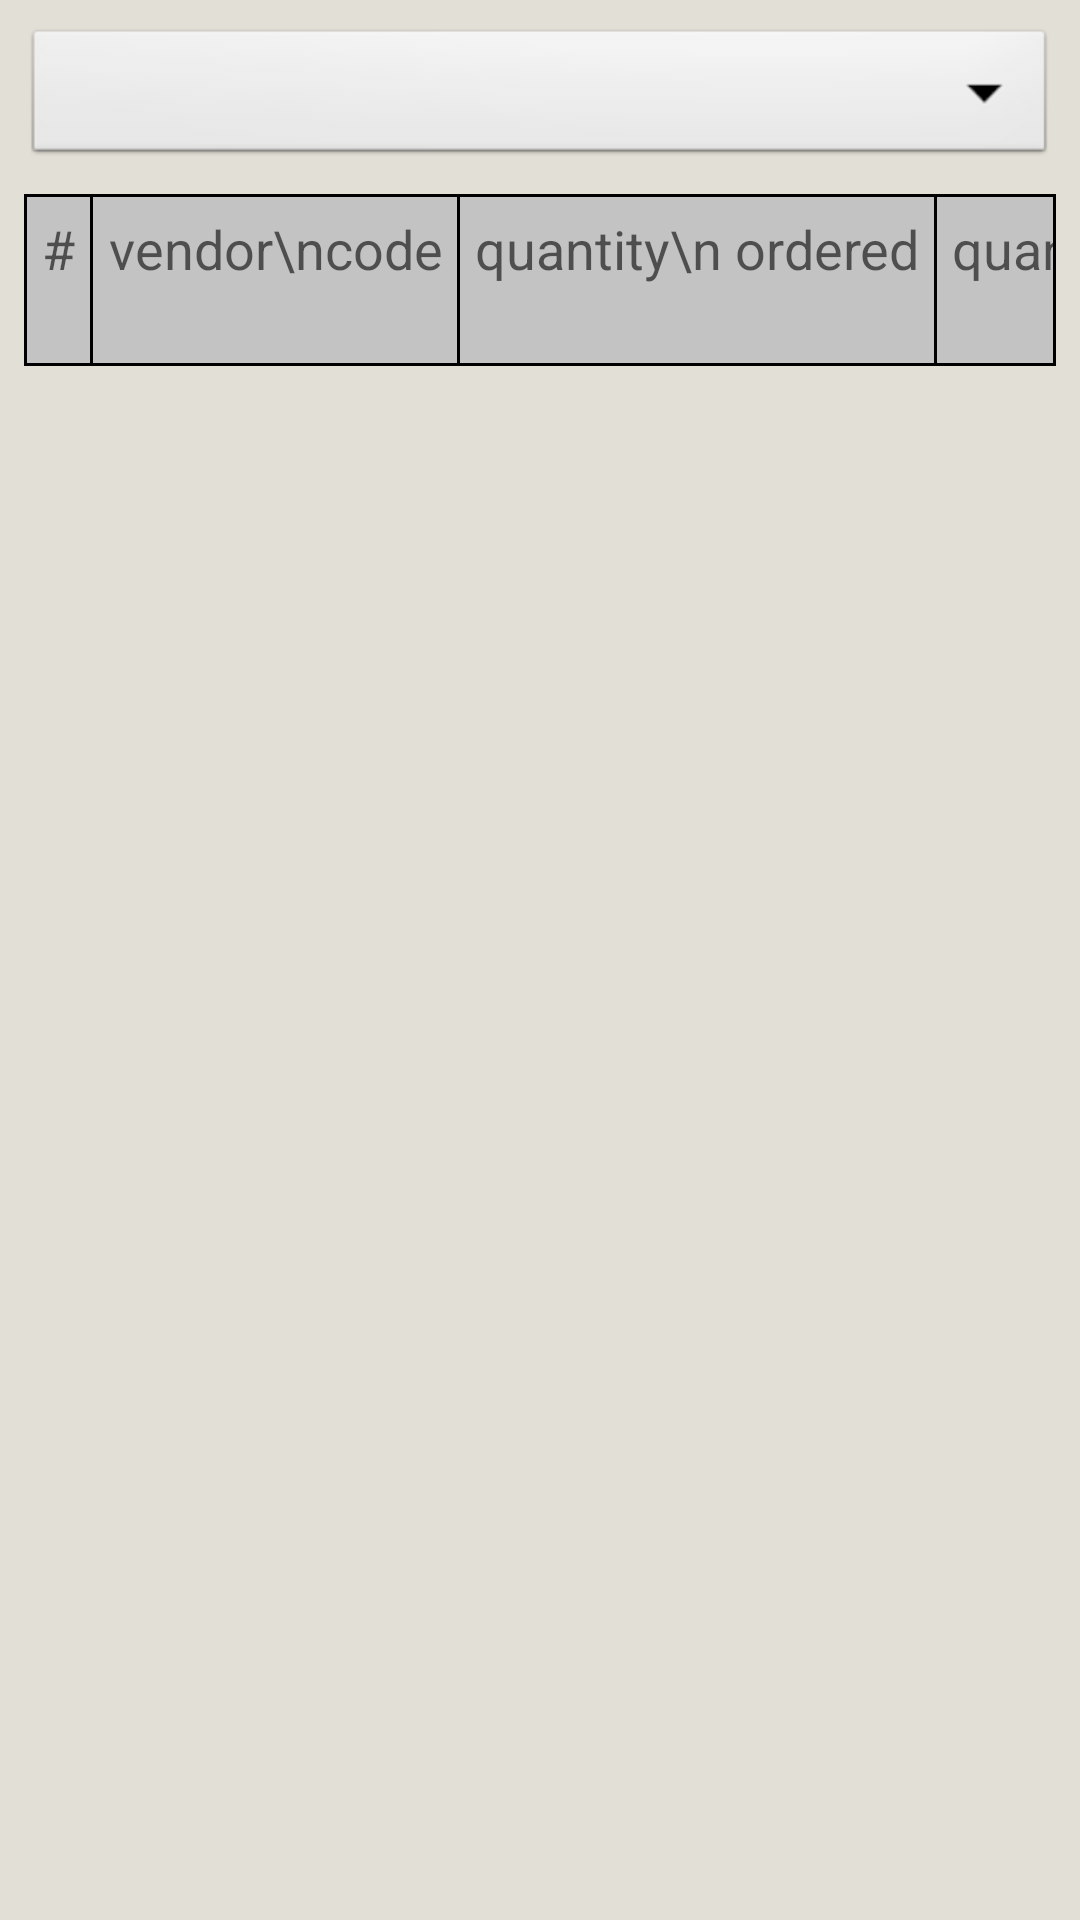

This screen was rendered from an Android layout file. Write that file and the resources it references.
<!-- AndroidManifest.xml: application theme AppTheme -->
<!-- res/layout/activity_form_order.xml -->
<?xml version="1.0" encoding="utf-8"?>
<android.support.constraint.ConstraintLayout xmlns:android="http://schemas.android.com/apk/res/android"
    xmlns:app="http://schemas.android.com/apk/res-auto"
    xmlns:tools="http://schemas.android.com/tools"
    android:layout_width="match_parent"
    android:layout_height="match_parent"
    android:background="@color/colorPrimary"
    tools:context=".FormOrderActivity">



    <android.support.v7.widget.Toolbar
        android:id="@+id/toolbar9"
        android:layout_width="match_parent"
        android:layout_height="wrap_content"
        android:background="?attr/colorPrimary"
        android:minHeight="?attr/actionBarSize"
        android:theme="?attr/actionBarTheme"
        app:layout_constraintEnd_toEndOf="parent"
        app:layout_constraintStart_toStartOf="parent"
        app:layout_constraintTop_toTopOf="parent" />

    <LinearLayout
        android:id="@+id/LinearLayout3"
        android:layout_width="match_parent"
        android:layout_height="wrap_content"
        android:gravity="center"
        android:orientation="vertical"
        android:textAlignment="center"
        android:layout_marginStart="8dp"
        android:layout_marginTop="8dp"
        android:layout_marginEnd="8dp"
        android:layout_marginBottom="8dp"
        app:layout_constraintEnd_toEndOf="parent"
        app:layout_constraintStart_toStartOf="parent"
        app:layout_constraintTop_toTopOf="parent">



            <Spinner
                android:id="@+id/filter"
                android:layout_width="match_parent"
                android:layout_height="wrap_content"
                android:background="@android:drawable/btn_dropdown"
                android:spinnerMode="dropdown"
                android:textSize="20sp"
                android:textStyle="bold" />




    </LinearLayout>

    <ScrollView
        android:id="@+id/scrollView2"
        android:layout_width="0dp"
        android:layout_height="0dp"
        android:layout_marginStart="8dp"
        android:layout_marginTop="8dp"
        android:layout_marginEnd="8dp"
        android:layout_marginBottom="8dp"
        app:layout_constraintBottom_toBottomOf="parent"
        app:layout_constraintEnd_toEndOf="parent"
        app:layout_constraintStart_toStartOf="parent"
        app:layout_constraintTop_toBottomOf="@+id/LinearLayout3">


        <TableLayout
            android:id="@+id/table_order_asseblies"
            android:layout_width="fill_parent"
            android:layout_height="wrap_content"
            android:background="#000000"
            android:paddingTop="1dp"
            android:stretchColumns="0">

            <TableRow
                android:id="@+id/table_order_asseblies_row_head"
                android:background="@color/colorTitleText"
                android:paddingRight="1dp"
                android:paddingBottom="1dp"
                >

                <TextView
                    android:id="@+id/textView1234"
                    android:layout_width="wrap_content"
                    android:layout_height="wrap_content"
                    android:layout_marginLeft="1dp"
                    android:background="@color/colorButton"
                    android:maxLines="2"
                    android:minLines="2"
                    android:padding="5dp"
                    android:text="#"
                    android:textAppearance="@style/TextAppearance.AppCompat.Medium"></TextView>

                <TextView
                    android:id="@+id/textView12345"
                    android:layout_width="wrap_content"
                    android:layout_height="wrap_content"
                    android:layout_marginLeft="1dp"
                    android:background="@color/colorButton"
                    android:maxLines="2"
                    android:minLines="2"
                    android:padding="5dp"
                    android:text="vendor\ncode"
                    android:textAlignment="center"
                    android:textAppearance="@style/TextAppearance.AppCompat.Medium"></TextView>


                    
                        
                        
                        
                        
                        

                        

                            
                            
                            

                            
                                
                                
                                
                                
                                
                                
                                
                                
                                

                        

                        
                            
                            

                            
                                
                                
                                
                                
                                
                                
                                
                                
                                

                            
                                
                                
                                
                                
                                
                                
                                
                                

                                

                        

                    


                <TextView
                    android:id="@+id/textView157676"
                    android:layout_width="wrap_content"
                    android:layout_height="wrap_content"
                    android:layout_marginLeft="1dp"
                    android:background="@color/colorButton"
                    android:padding="5dp"
                    android:maxLines="2"
                    android:minLines="2"
                    android:text="quantity\n ordered"
                    android:textAlignment="center"
                    android:textAppearance="@style/TextAppearance.AppCompat.Medium"></TextView>

                <TextView
                    android:id="@+id/textView1576"
                    android:layout_width="wrap_content"
                    android:layout_height="wrap_content"
                    android:layout_marginLeft="1dp"
                    android:background="@color/colorButton"
                    android:maxLines="2"
                    android:minLines="2"
                    android:padding="5dp"
                    android:text="quantity\nassembled"
                    android:textAlignment="center"

                    android:textAppearance="@style/TextAppearance.AppCompat.Medium"></TextView>

                <TextView
                    android:id="@+id/textView15761"
                    android:layout_width="wrap_content"
                    android:layout_height="wrap_content"
                    android:layout_marginLeft="1dp"
                    android:background="@color/colorButton"
                    android:maxLines="2"
                    android:minLines="2"
                    android:padding="5dp"
                    android:text="set \naside"
                    android:textAlignment="center"
                    android:textAppearance="@style/TextAppearance.AppCompat.Medium"></TextView>

                <TextView
                    android:id="@+id/textView157611"
                    android:layout_width="wrap_content"
                    android:layout_height="wrap_content"
                    android:layout_marginLeft="1dp"
                    android:background="@color/colorButton"
                    android:maxLines="2"
                    android:minLines="2"
                    android:padding="5dp"
                    android:text="out of\nstock"
                    android:textAlignment="center"
                    android:textAppearance="@style/TextAppearance.AppCompat.Medium"></TextView>

            </TableRow>


        </TableLayout>


    </ScrollView>





</android.support.constraint.ConstraintLayout>
<!-- resources referenced by this layout -->
<resources>
  <color name="colorButton">#C3C3C3</color>
  <color name="colorPrimary">#E2DFD6</color>
  <color name="colorTitleText">#000000</color>
  <style name="AppTheme" parent="Theme.AppCompat.Light.DarkActionBar">
          
          <item name="colorPrimary">@color/colorPrimary</item>
          <item name="colorPrimaryDark">@color/colorPrimaryDark</item>
          <item name="colorAccent">@color/colorAccent</item>
  
      </style>
  <color name="colorPrimaryDark">#C0C0C0</color>
  <color name="colorAccent">#D81B60</color>
</resources>
